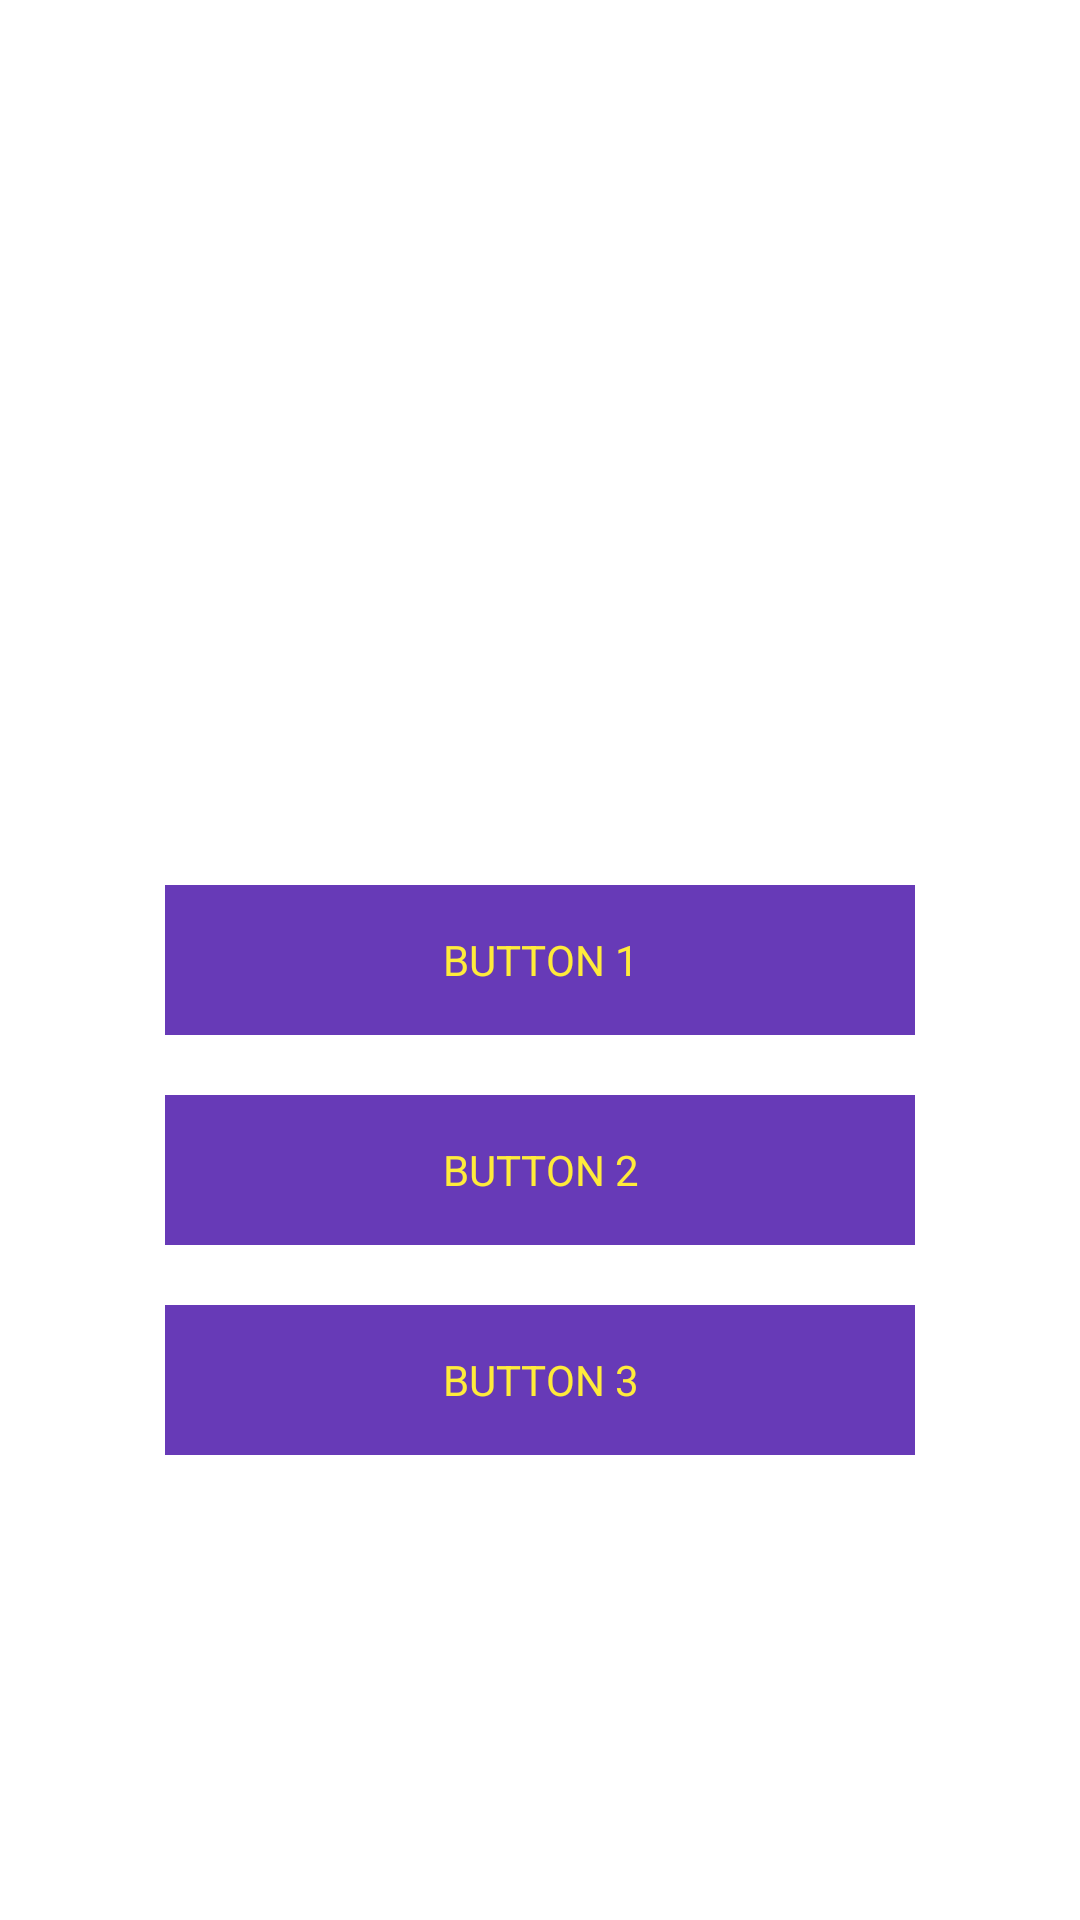

Reconstruct the res/layout file that produces this screen, plus the resources it refers to.
<!-- AndroidManifest.xml: application theme Theme.AndroidStyle -->
<!-- res/layout/activity_main.xml -->
<?xml version="1.0" encoding="utf-8"?>
<RelativeLayout xmlns:android="http://schemas.android.com/apk/res/android"
    xmlns:app="http://schemas.android.com/apk/res-auto"
    xmlns:tools="http://schemas.android.com/tools"
    android:layout_width="match_parent"
    android:layout_height="match_parent"
    tools:context=".MainActivity">

    <TextView
        android:id="@+id/button1"
        android:layout_width="250dp"
        android:layout_height="50dp"
        android:layout_centerInParent="true"
        android:layout_margin="10dp"
        android:background="@color/button_color"
        android:clickable="true"
        android:focusable="true"
        android:gravity="center"
        android:padding="10dp"
        android:text="Button 1"
        android:textAllCaps="true"
        android:textColor="@color/button_text_color" />

    <TextView
        android:id="@+id/button2"
        android:layout_width="250dp"
        android:layout_height="50dp"
        android:layout_below="@id/button1"
        android:layout_centerHorizontal="true"
        android:layout_margin="10dp"
        android:background="@color/button_color"
        android:clickable="true"
        android:focusable="true"
        android:gravity="center"
        android:padding="10dp"
        android:text="Button 2"
        android:textAllCaps="true"
        android:textColor="@color/button_text_color"/>

    <TextView
        android:id="@+id/button3"
        android:layout_width="250dp"
        android:layout_height="50dp"
        android:layout_below="@id/button2"
        android:layout_centerHorizontal="true"
        android:layout_margin="10dp"
        android:background="@color/button_color"
        android:clickable="true"
        android:focusable="true"
        android:gravity="center"
        android:padding="10dp"
        android:text="Button 3"
        android:textAllCaps="true"
        android:textColor="@color/button_text_color"/>

</RelativeLayout>
<!-- resources referenced by this layout -->
<resources>
  <color name="button_color">#673AB7</color>
  <color name="button_text_color">#FFEB3B</color>
  <style name="Theme.AndroidStyle" parent="Theme.MaterialComponents.DayNight.DarkActionBar">
          
          <item name="colorPrimary">@color/purple_500</item>
          <item name="colorPrimaryVariant">@color/purple_700</item>
          <item name="colorOnPrimary">@color/white</item>
          
          <item name="colorSecondary">@color/teal_200</item>
          <item name="colorSecondaryVariant">@color/teal_700</item>
          <item name="colorOnSecondary">@color/black</item>
          
          <item name="android:statusBarColor">?attr/colorPrimaryVariant</item>
          
      </style>
  <color name="purple_500">#FF6200EE</color>
  <color name="purple_700">#FF3700B3</color>
  <color name="white">#FFFFFFFF</color>
  <color name="teal_200">#FF03DAC5</color>
  <color name="teal_700">#FF018786</color>
  <color name="black">#FF000000</color>
</resources>
